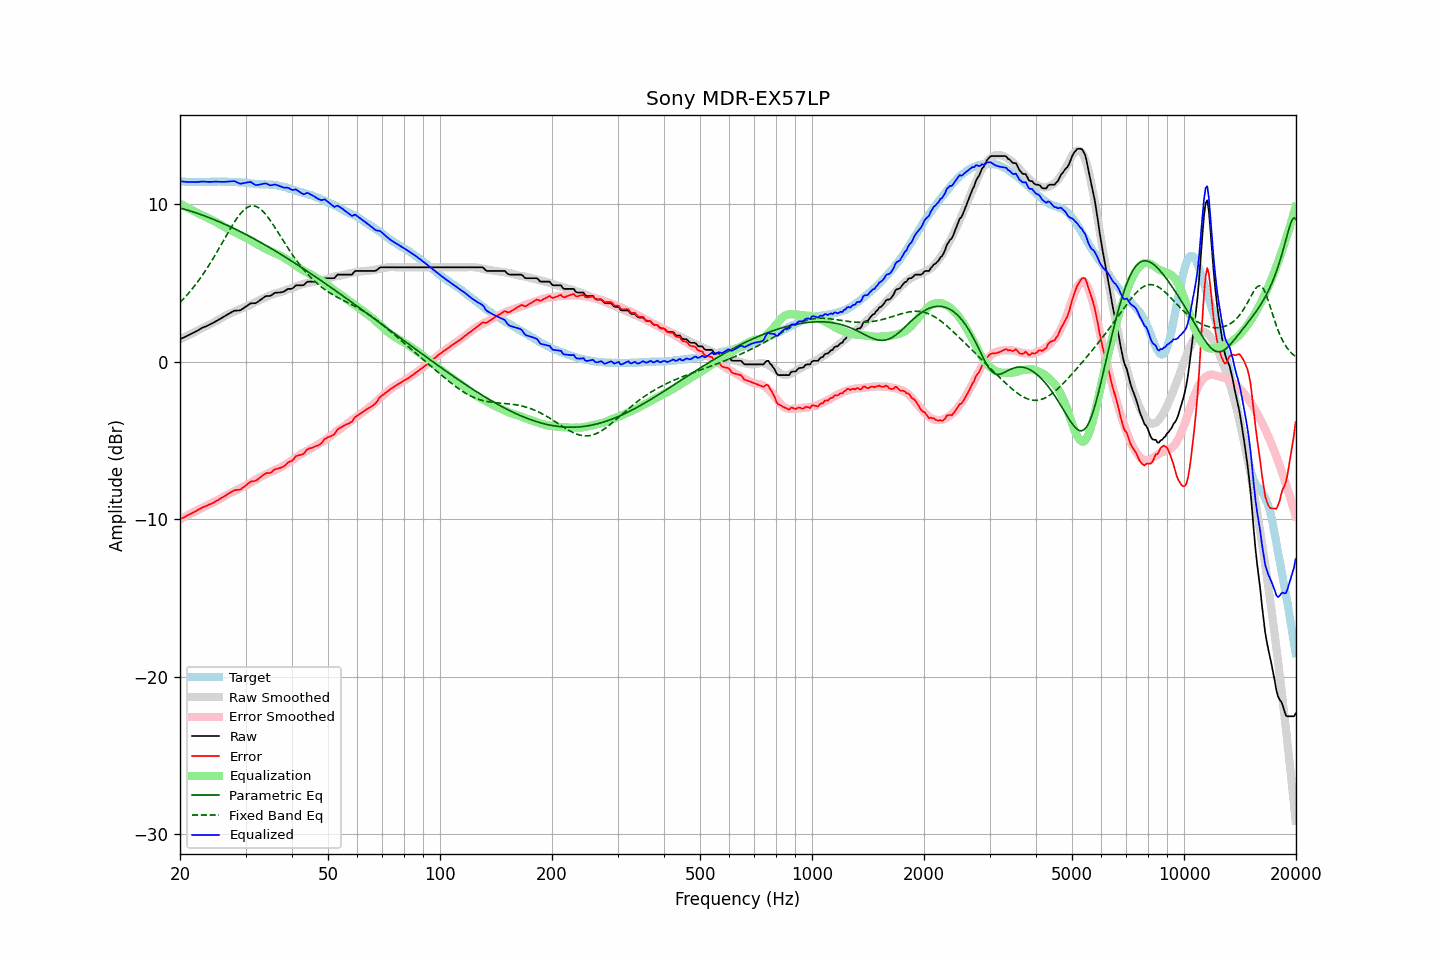

The table this chart was drawn from, first rows:
frequency, raw, error, smoothed, error_smoothed, equalization, parametric_eq, fixed_band_eq, equalized_raw, equalized_smoothed, target
20.00, 1.42, -10.01, 1.41, -10.02, 10.02, 9.74, 3.75, 11.44, 11.43, 11.43
20.20, 1.47, -9.95, 1.46, -9.96, 9.96, 9.72, 3.86, 11.43, 11.42, 11.42
20.40, 1.51, -9.91, 1.51, -9.90, 9.90, 9.69, 3.96, 11.42, 11.42, 11.42
20.61, 1.56, -9.86, 1.56, -9.85, 9.85, 9.66, 4.07, 11.41, 11.41, 11.42
20.81, 1.61, -9.79, 1.61, -9.79, 9.79, 9.63, 4.18, 11.41, 11.41, 11.40
21.02, 1.65, -9.75, 1.67, -9.74, 9.74, 9.60, 4.30, 11.39, 11.41, 11.40
21.23, 1.71, -9.69, 1.72, -9.69, 9.69, 9.57, 4.42, 11.40, 11.40, 11.40
21.44, 1.76, -9.64, 1.77, -9.63, 9.63, 9.53, 4.54, 11.39, 11.40, 11.41
21.66, 1.81, -9.58, 1.82, -9.58, 9.58, 9.50, 4.66, 11.39, 11.40, 11.39
21.87, 1.86, -9.54, 1.87, -9.53, 9.53, 9.47, 4.79, 11.39, 11.40, 11.40
22.09, 1.91, -9.48, 1.92, -9.48, 9.48, 9.43, 4.93, 11.39, 11.40, 11.39
22.31, 1.97, -9.43, 1.97, -9.42, 9.42, 9.40, 5.06, 11.40, 11.40, 11.40
22.54, 2.03, -9.36, 2.02, -9.37, 9.37, 9.36, 5.20, 11.40, 11.40, 11.39
22.76, 2.09, -9.31, 2.07, -9.32, 9.32, 9.33, 5.34, 11.41, 11.40, 11.40
22.99, 2.15, -9.25, 2.13, -9.27, 9.27, 9.29, 5.49, 11.42, 11.40, 11.40
23.22, 2.19, -9.21, 2.18, -9.23, 9.23, 9.25, 5.64, 11.42, 11.40, 11.40
23.45, 2.23, -9.17, 2.23, -9.18, 9.18, 9.22, 5.79, 11.41, 11.40, 11.41
23.69, 2.27, -9.13, 2.28, -9.13, 9.13, 9.18, 5.95, 11.40, 11.41, 11.40
23.92, 2.32, -9.08, 2.33, -9.08, 9.08, 9.14, 6.11, 11.40, 11.41, 11.40
24.16, 2.37, -9.04, 2.38, -9.03, 9.03, 9.10, 6.27, 11.40, 11.41, 11.41
24.40, 2.42, -9.00, 2.43, -8.98, 8.98, 9.06, 6.44, 11.40, 11.41, 11.42
24.65, 2.48, -8.94, 2.49, -8.93, 8.93, 9.01, 6.61, 11.41, 11.41, 11.42
24.89, 2.54, -8.87, 2.54, -8.87, 8.87, 8.97, 6.78, 11.42, 11.42, 11.42
25.14, 2.59, -8.82, 2.60, -8.82, 8.82, 8.93, 6.95, 11.41, 11.42, 11.41
25.39, 2.65, -8.77, 2.66, -8.76, 8.76, 8.89, 7.13, 11.41, 11.42, 11.42
25.65, 2.71, -8.71, 2.72, -8.70, 8.70, 8.84, 7.31, 11.41, 11.42, 11.42
25.91, 2.77, -8.64, 2.78, -8.63, 8.63, 8.80, 7.49, 11.40, 11.42, 11.41
26.16, 2.83, -8.59, 2.84, -8.57, 8.57, 8.75, 7.67, 11.40, 11.41, 11.42
26.43, 2.89, -8.53, 2.90, -8.51, 8.51, 8.71, 7.85, 11.40, 11.41, 11.42
26.69, 2.95, -8.46, 2.95, -8.46, 8.46, 8.66, 8.03, 11.41, 11.41, 11.41
26.96, 3.01, -8.39, 3.00, -8.41, 8.41, 8.61, 8.20, 11.42, 11.41, 11.40
27.23, 3.07, -8.33, 3.04, -8.36, 8.36, 8.57, 8.38, 11.43, 11.40, 11.40
27.50, 3.13, -8.27, 3.09, -8.31, 8.31, 8.52, 8.55, 11.44, 11.40, 11.40
27.77, 3.18, -8.22, 3.13, -8.27, 8.27, 8.47, 8.72, 11.45, 11.40, 11.40
28.05, 3.23, -8.16, 3.18, -8.22, 8.22, 8.42, 8.88, 11.45, 11.39, 11.39
28.33, 3.23, -8.16, 3.22, -8.16, 8.16, 8.37, 9.03, 11.39, 11.39, 11.39
28.62, 3.24, -8.13, 3.27, -8.11, 8.11, 8.32, 9.17, 11.35, 11.38, 11.38
28.90, 3.24, -8.14, 3.32, -8.06, 8.06, 8.27, 9.31, 11.30, 11.37, 11.38
29.19, 3.28, -8.09, 3.36, -8.01, 8.01, 8.22, 9.43, 11.29, 11.37, 11.37
29.48, 3.35, -8.00, 3.40, -7.96, 7.96, 8.17, 9.54, 11.31, 11.36, 11.36
29.78, 3.42, -7.93, 3.44, -7.91, 7.91, 8.12, 9.64, 11.33, 11.35, 11.35
30.08, 3.49, -7.86, 3.48, -7.86, 7.86, 8.06, 9.72, 11.35, 11.34, 11.35
30.38, 3.56, -7.77, 3.52, -7.81, 7.81, 8.01, 9.79, 11.37, 11.33, 11.33
30.68, 3.63, -7.69, 3.56, -7.76, 7.76, 7.96, 9.84, 11.39, 11.32, 11.32
30.99, 3.70, -7.61, 3.61, -7.69, 7.69, 7.90, 9.87, 11.39, 11.31, 11.31
31.30, 3.70, -7.59, 3.67, -7.63, 7.63, 7.85, 9.88, 11.33, 11.30, 11.29
31.61, 3.70, -7.59, 3.73, -7.56, 7.56, 7.79, 9.87, 11.26, 11.29, 11.29
31.93, 3.70, -7.56, 3.78, -7.50, 7.50, 7.74, 9.85, 11.20, 11.28, 11.27
32.24, 3.76, -7.51, 3.83, -7.44, 7.44, 7.68, 9.81, 11.20, 11.27, 11.27
32.57, 3.83, -7.43, 3.88, -7.39, 7.39, 7.62, 9.75, 11.22, 11.26, 11.26
32.89, 3.91, -7.34, 3.93, -7.33, 7.33, 7.57, 9.68, 11.24, 11.26, 11.25
33.22, 3.98, -7.26, 3.97, -7.28, 7.28, 7.51, 9.59, 11.26, 11.25, 11.25
33.55, 4.06, -7.18, 4.02, -7.22, 7.22, 7.45, 9.49, 11.29, 11.25, 11.24
33.89, 4.13, -7.11, 4.07, -7.17, 7.17, 7.39, 9.37, 11.30, 11.24, 11.24
34.23, 4.16, -7.07, 4.11, -7.12, 7.12, 7.33, 9.25, 11.28, 11.24, 11.23
34.57, 4.16, -7.07, 4.16, -7.07, 7.07, 7.28, 9.12, 11.23, 11.23, 11.23
34.92, 4.16, -7.07, 4.20, -7.02, 7.02, 7.22, 8.97, 11.18, 11.22, 11.23
35.27, 4.22, -7.01, 4.24, -6.97, 6.97, 7.16, 8.83, 11.19, 11.22, 11.23
35.62, 4.29, -6.91, 4.28, -6.92, 6.92, 7.10, 8.67, 11.21, 11.21, 11.20
35.97, 4.36, -6.84, 4.32, -6.88, 6.88, 7.03, 8.52, 11.24, 11.19, 11.20
... 635 more rows
